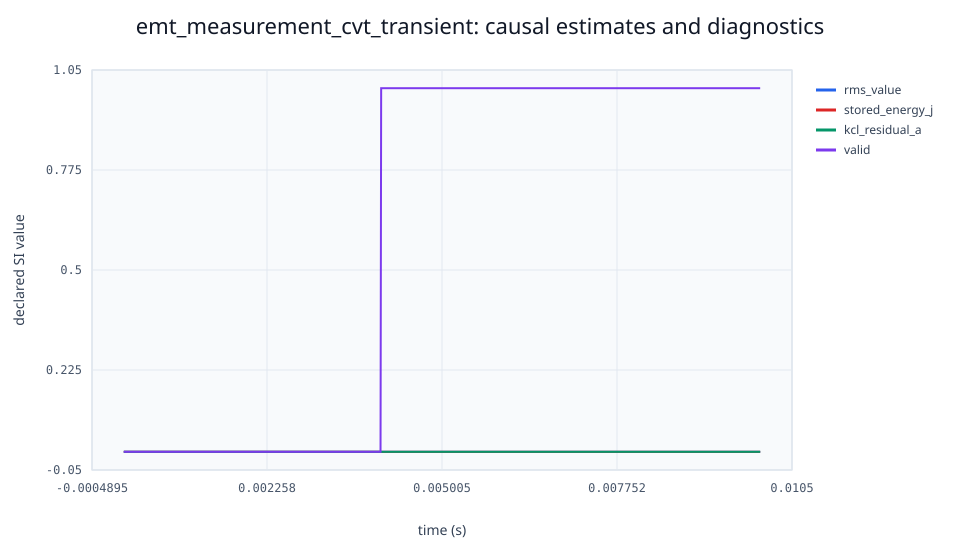

The file beside this chart, header and first rows:
time_s, rms_value, stored_energy_j, kcl_residual_a, valid
1e-05, 0, 4.48290826146e-11, 2.42338070084e-27, 0
2e-05, 0, 1.79444959175e-10, 2.31793068237e-20, 0
3e-05, 0, 4.0364689888e-10, 3.32823874279e-20, 0
4e-05, 0, 7.17751678566e-10, 5.57269510725e-20, 0
5e-05, 0, 1.12129147045e-09, 1.11022302463e-16, 0
6e-05, 0, 1.6148356842e-09, 1.36112569796e-21, 0
7e-05, 0, 2.19765017135e-09, 1.19285648185e-19, 0
8e-05, 0, 2.87055619827e-09, 2.22044604925e-16, 0
9e-05, 0, 3.63255408172e-09, 2.22044604925e-16, 0
0.0001, 0, 4.48471616127e-09, 2.22044604925e-16, 0
0.00011, 0, 5.42577801442e-09, 2.22044604925e-16, 0
0.00012, 0, 6.45706226312e-09, 2.22044604925e-16, 0
0.00013, 0, 7.57704055059e-09, 5.58843221841e-21, 0
0.00014, 0, 8.78728498305e-09, 4.4408920985e-16, 0
0.00015, 0, 1.00860040839e-08, 4.4408920985e-16, 0
0.00016, 0, 1.14750186384e-08, 4.4408920985e-16, 0
0.00017, 0, 1.2952274874e-08, 1.26115264912e-19, 0
0.00018, 0, 1.45198414423e-08, 4.4408920985e-16, 0
0.00019, 0, 1.61754031082e-08, 4.4408920985e-16, 0
0.0002, 0, 1.79212755702e-08, 4.4408920985e-16, 0
0.00021, 0, 1.97548829728e-08, 2.57299492618e-19, 0
0.00022, 0, 2.16787872349e-08, 4.4408920985e-16, 0
0.00023, 0, 2.36901527324e-08, 1.76685778841e-20, 0
0.00024, 0, 2.57917867711e-08, 8.95604992823e-20, 0
0.00025, 0, 2.79805948189e-08, 2.90744059145e-19, 0
0.00026, 0, 3.0259628728e-08, 1.03788005818e-19, 0
0.00027, 0, 3.26255359286e-08, 2.70177040395e-19, 0
0.00028, 0, 3.50816119714e-08, 5.38130619302e-20, 0
0.00029, 0, 3.7624247128e-08, 3.22163687532e-19, 0
0.0003, 0, 4.02569797939e-08, 1.30601892555e-19, 0
0.00031, 0, 4.29759439696e-08, 8.881784197e-16, 0
0.00032, 0, 4.57849200343e-08, 1.97888072302e-19, 0
0.00033, 0, 4.86797866146e-08, 8.881784197e-16, 0
0.00034, 0, 5.16645652057e-08, 1.50401287697e-19, 0
0.00035, 0, 5.47348799658e-08, 1.01220437197e-19, 0
0.00036, 0, 5.7894992632e-08, 1.73112358595e-20, 0
0.00037, 0, 6.11402738086e-08, 1.05137964578e-19, 0
0.00038, 0, 6.44752245936e-08, 8.881784197e-16, 0
0.00039, 0, 6.78949629607e-08, 1.05984997525e-19, 0
0.0004, 0, 7.14042284815e-08, 8.881784197e-16, 0
0.00041, 0, 7.49978874308e-08, 5.97793502525e-19, 0
0.00042, 0, 7.86809169598e-08, 8.881784197e-16, 0
0.00043, 0, 8.24479325853e-08, 8.24798332389e-20, 0
0.00044, 0, 8.63041481376e-08, 8.881784197e-16, 0
0.00045, 0, 9.02439293243e-08, 8.881784197e-16, 0
0.00046, 0, 9.42727257483e-08, 8.881784197e-16, 0
0.00047, 0, 9.83846542656e-08, 2.75709224331e-19, 0
0.00048, 0, 1.02585399339e-07, 8.881784197e-16, 0
0.00049, 0, 1.06868829938e-07, 1.47383732822e-19, 0
0.0005, 0, 1.11240864466e-07, 7.70799982001e-20, 0
0.00051, 0, 1.15695124982e-07, 8.881784197e-16, 0
0.00052, 0, 1.20237762904e-07, 4.89373285276e-19, 0
0.00053, 0, 1.24862154361e-07, 1.7763568394e-15, 0
0.00054, 0, 1.29574682855e-07, 1.7763568394e-15, 0
0.00055, 0, 1.34368479578e-07, 5.07796251879e-19, 0
0.00056, 0, 1.39250159176e-07, 1.12231865511e-19, 0
0.00057, 0, 1.44212608902e-07, 7.03037346221e-20, 0
0.00058, 0, 1.49262673605e-07, 1.57548128189e-19, 0
0.00059, 0, 1.54392997605e-07, 1.7763568394e-15, 0
0.0006, 0, 1.59610655005e-07, 1.7763568394e-15, 0
... 940 more rows
